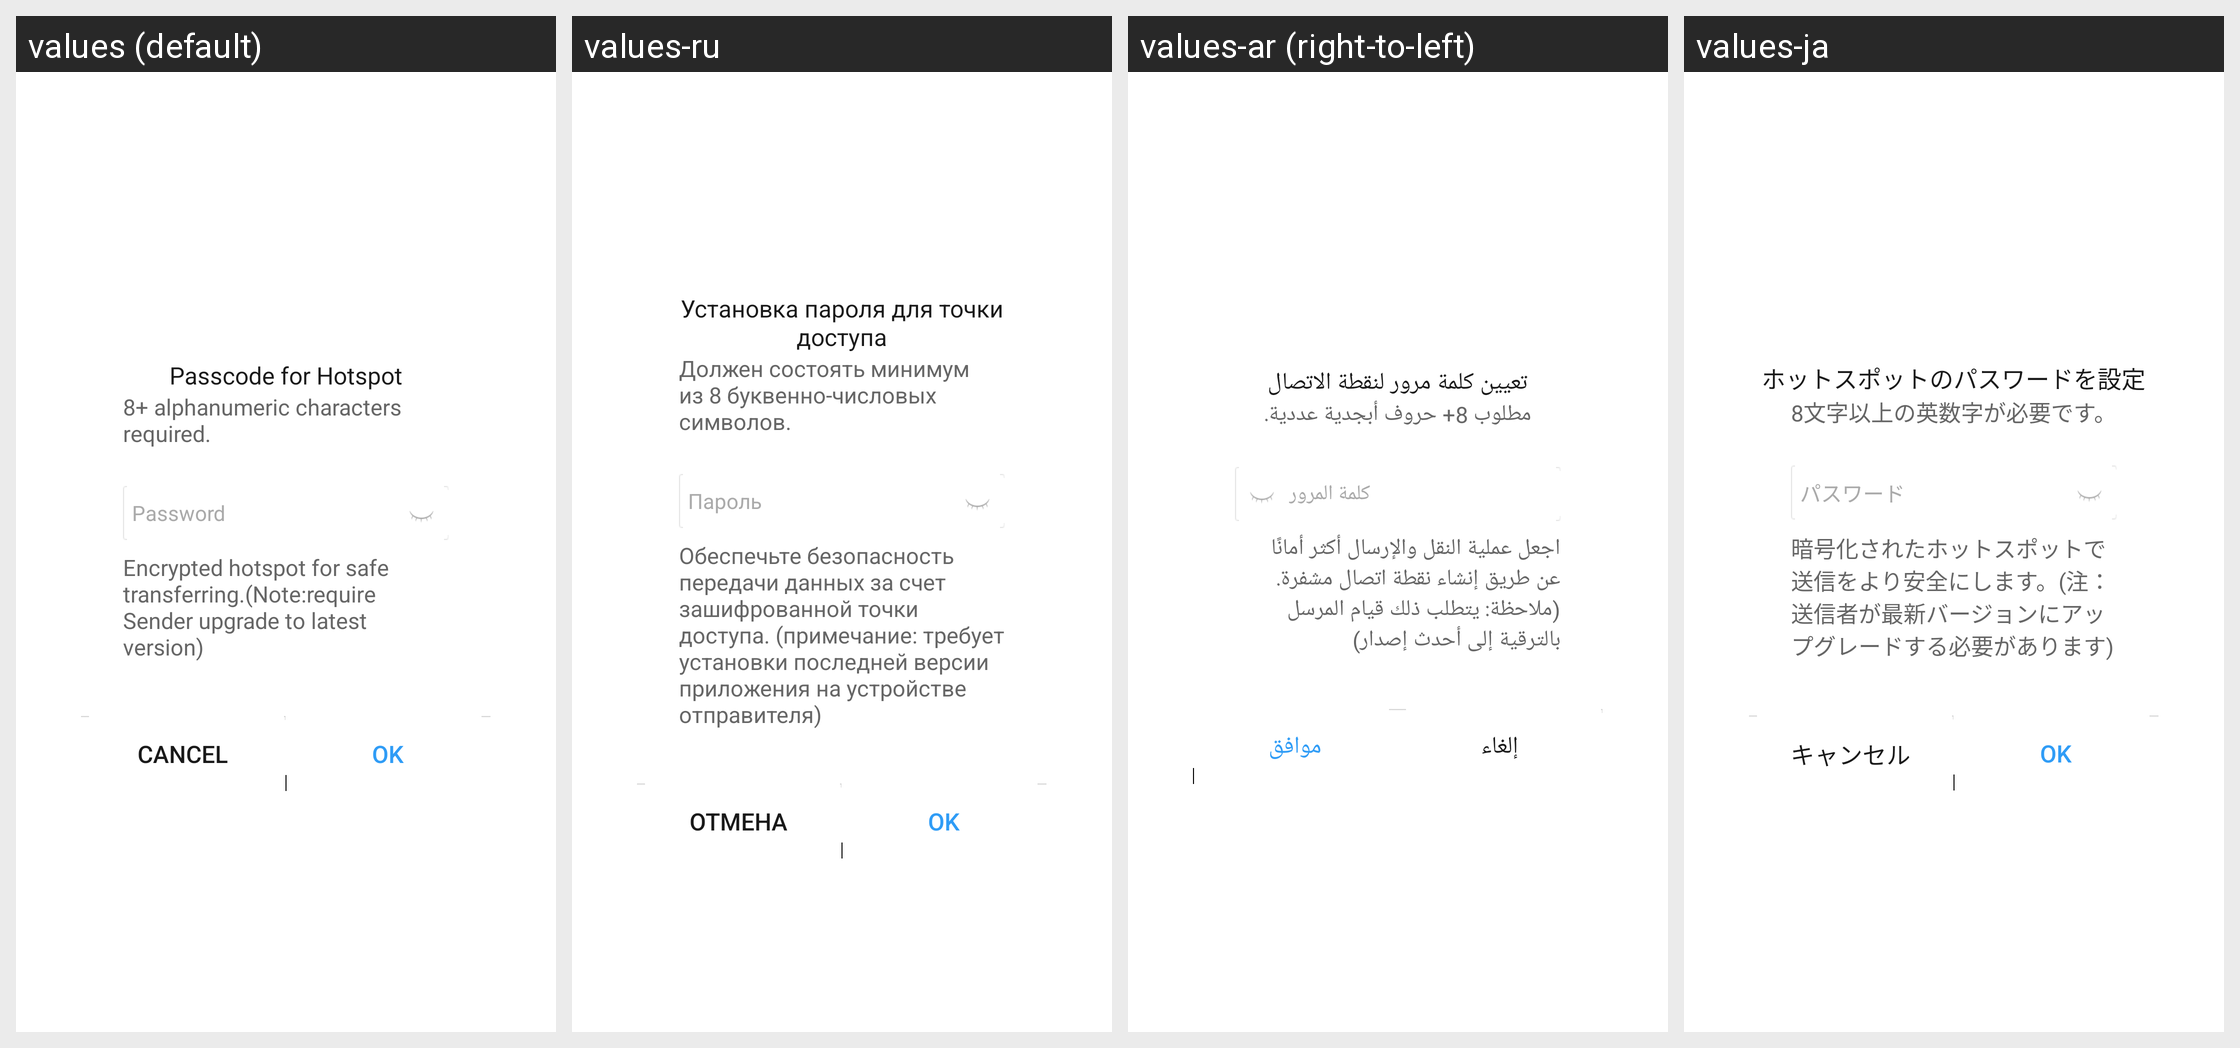

Here is an Android app screen in its default locale and in the app's own translations. Write out the translated-string differences for the strings that appear on this screen.
Android screen res/layout/setting_user_ap_password_dialog.xml rendered under 4 locales, left to right: values (default), values-ru, values-ar (right-to-left), values-ja. Device: Nexus 5 (rendered at 1080×1920; each locale shown at half size, 540×960, under a caption strip naming it); theme Theme.MaterialComponents.DayNight.NoActionBar.
Other locales in the repository, not shown: values-bg, values-bn, values-cs, values-de, values-el, values-es, values-et, values-fa, values-fi, values-fr, values-hi, values-hr, values-hu, values-in, values-it, values-iw, values-ko, values-lt, values-lv, values-ms, values-pl, values-pt-rBR, values-pt-rPT, values-ro, values-sk, values-sl, values-sr, values-th, values-tr, values-uk, values-vi, values-zh-rCN, values-zh-rHK, values-zh-rTW.
Strings drawn on this screen, with the default value and each locale's value (text and hints the layout hard-codes, and strings that could not be matched under every locale, appear in the picture but are not listed):

setting_password_title
  values: Passcode for Hotspot
  values-ru: Установка пароля для точки доступа
  values-ar: تعيين كلمة مرور لنقطة الاتصال
  values-ja: ホットスポットのパスワードを設定

setting_password_input_password_info
  values: 8+ alphanumeric characters required.
  values-ru: Должен состоять минимум из 8 буквенно-числовых символов.
  values-ar: مطلوب 8+ حروف أبجدية عددية.
  values-ja: 8文字以上の英数字が必要です。

setting_password_input_password
  values: Password
  values-ru: Пароль
  values-ar: كلمة المرور
  values-ja: パスワード

common_operate_cancel
  values: Cancel
  values-ru: Отмена
  values-ar: إلغاء
  values-ja: キャンセル

common_operate_ok
  values: OK
  values-ru: OK
  values-ar: موافق
  values-ja: OK
